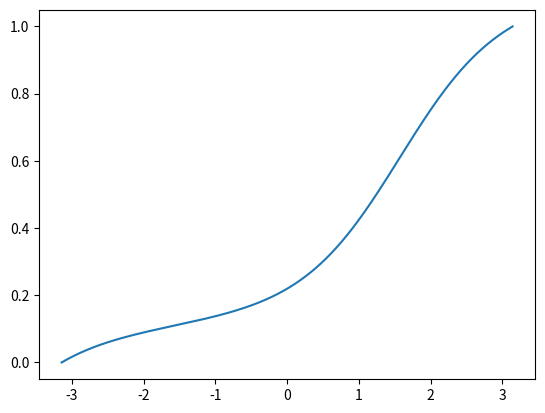
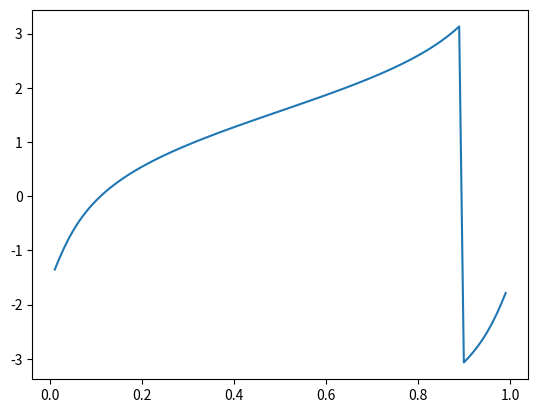

Here is the Python script that generated these plots, in order:
import matplotlib.pyplot as plt
import numpy as np
from scipy.stats import vonmises

EPS = 1e-10

def calc_w_dist(sample, loc: float, kappa: float) -> float:
    """ `sample` の経験分布関数と、フォンミーゼス分布のpdfとの2-Wasserstein距離を計算する

    Args:
        sample : いくつかの円周上のデータ、-piからpiまでの範囲
        loc (float): 位置パラメータ
        kappa (float): 集中度パラメータ
    """
    return 1.0

def plot_vonmises_cdf(loc: float, kappa: float):
    """メモ: CDFはscipyの実装だと-piで0にならないのでずらしている
    scipyの実装では、locで0.5になるようになっている
    """
    dist = vonmises(loc=loc, kappa=kappa)
    x = np.linspace(-np.pi, np.pi, 1000)
    y = dist.cdf(x) - dist.cdf(-np.pi + EPS)

    fig, ax = plt.subplots()
    ax.plot(x, y)

    x2 = np.linspace(0, 1, 100)
    y2 = np.remainder(dist.ppf(x2) + np.pi, 2*np.pi) - np.pi
    print(dist.cdf(loc))
    print(dist.ppf(0.5))

    fig2, ax2 = plt.subplots()
    ax2.plot(x2, y2)
    plt.show()

def main():
    loc = 0.5 * np.pi  # circular mean
    kappa = 1  # concentration
    N = 10000
    sample = vonmises(loc=loc, kappa=kappa).rvs(N)

    # another_dist_loc = 0
    # another_dist_kappa = 2

    # dist = calc_w_dist(sample, another_dist_loc, another_dist_kappa)

    # print(f"2-Wasserstein distance: {dist}")

    plot_vonmises_cdf(loc, kappa)

if __name__ == "__main__":
    main()
